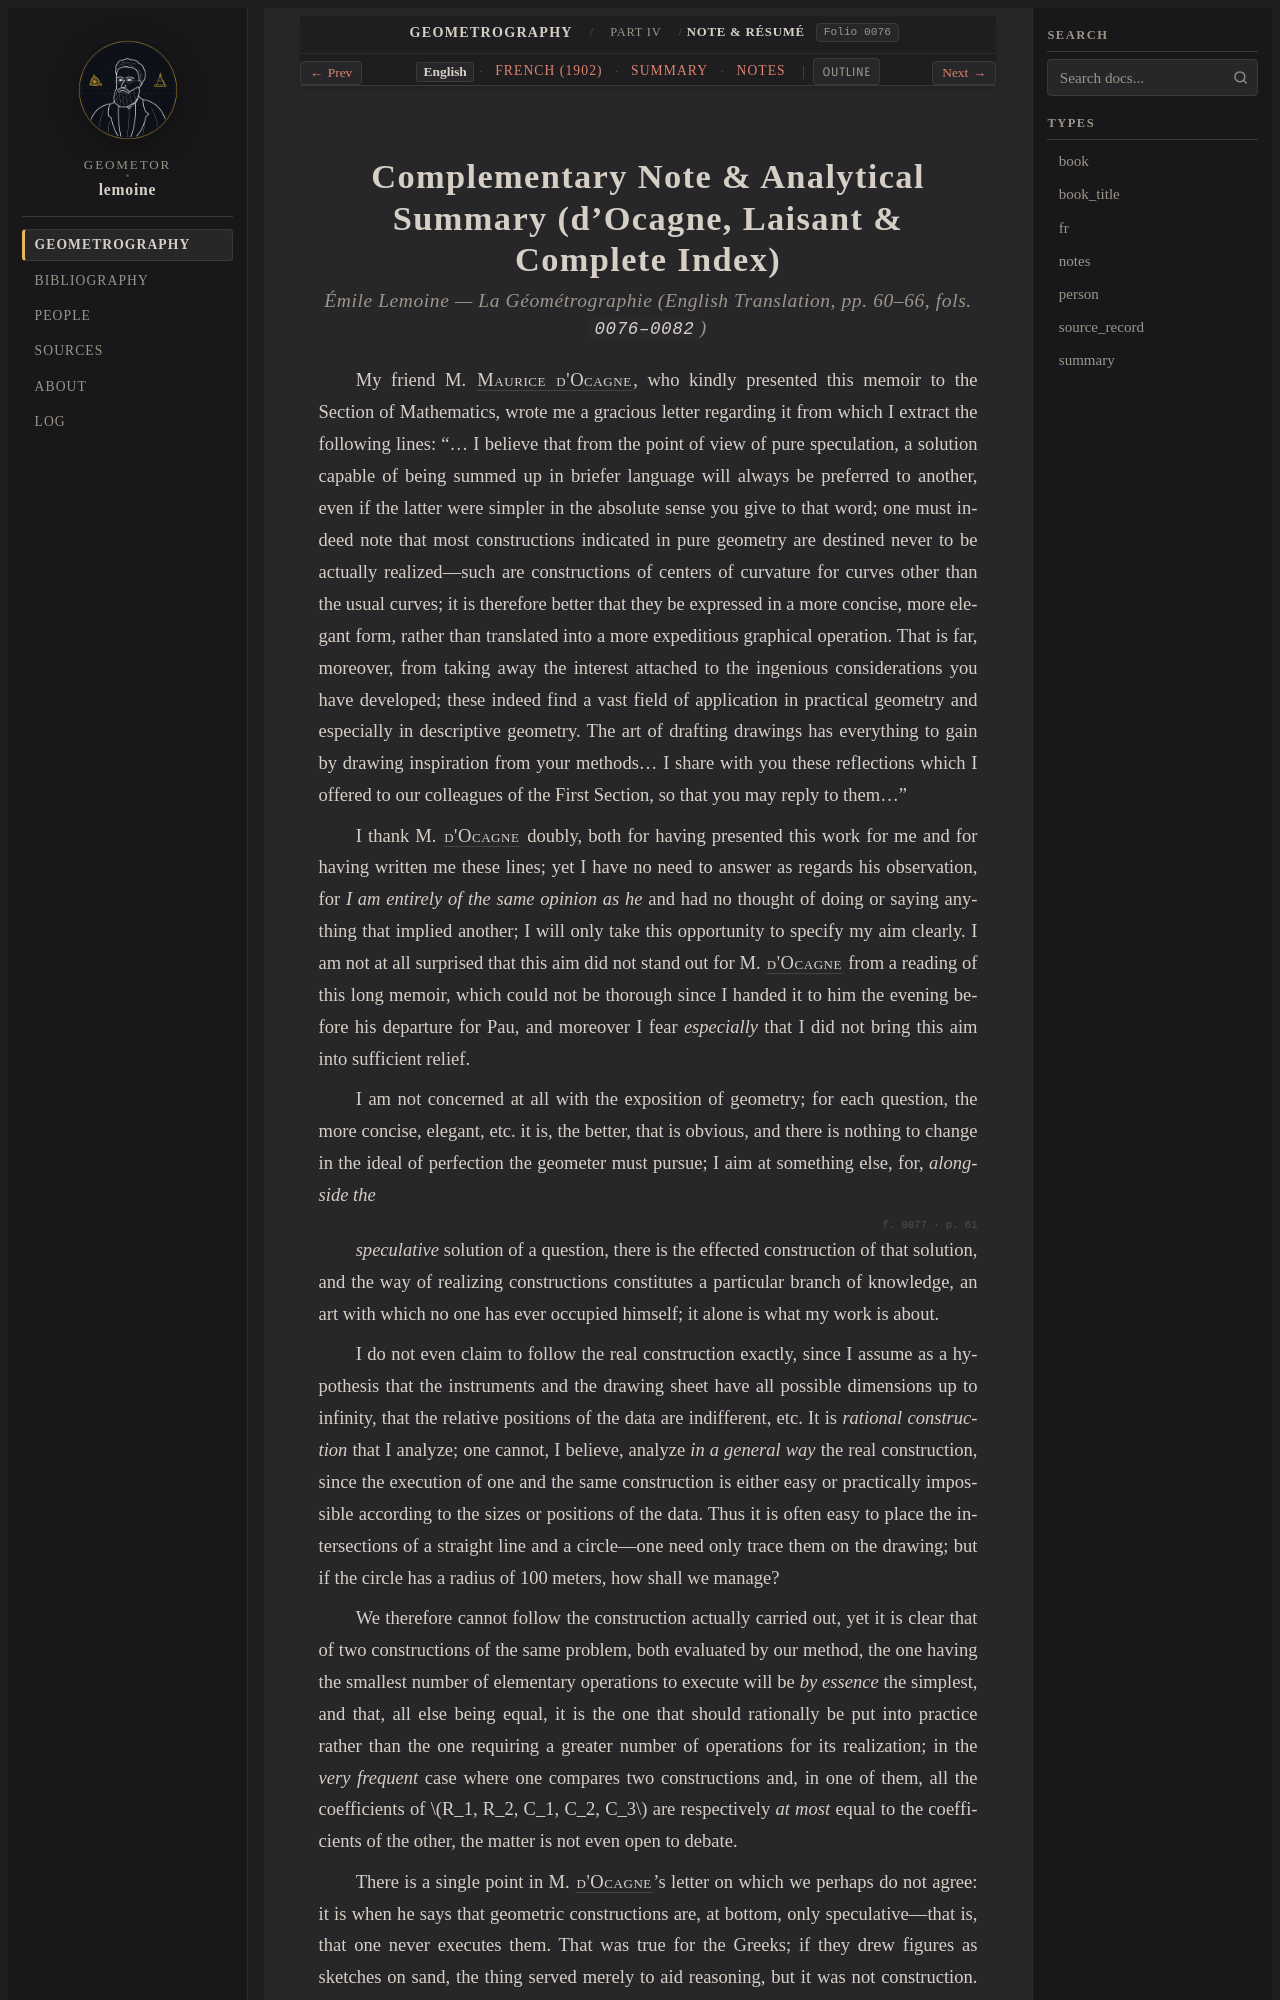

repository: geometor/lemoine · page: geometrographie/part_04_triangle_and_reflections/25_note_complementaire_and_resume/index.html · generator: sphinx

:layout: book
:canonical_id: Note & Résumé
:order: 6
:folio: 0076

.. _lemoine-25_note_complementaire_and_resume-en:

Complementary Note & Analytical Summary (d'Ocagne, Laisant & Complete Index)
============================================================================

.. rubric:: Émile Lemoine — *La Géométrographie* (English Translation, pp. 60–66, fols. ``0076–0082``)

.. folio:: 0076
   :page: p. 60

My friend M. :person:`Maurice d'Ocagne <docagne>`, who kindly presented this memoir to the Section of Mathematics, wrote me a gracious letter regarding it from which I extract the following lines: 
"... I believe that from the point of view of pure speculation, a solution capable of being summed up in briefer language will always be preferred to another, even if the latter were simpler in the absolute sense you give to that word; one must indeed note 
that most constructions indicated in pure geometry are destined never to be actually realized—such are constructions of centers of curvature for curves other than the usual curves; it is therefore better that they be expressed in a more concise, more elegant form, rather than translated into a more expeditious graphical operation. 
That is far, moreover, from taking away the interest attached to the ingenious considerations you have developed; these indeed find a vast field of application in practical geometry and especially in descriptive geometry. The art of drafting drawings has everything to gain by drawing inspiration from your methods... 
I share with you these reflections which I offered to our colleagues of the First Section, so that you may reply to them..."

I thank M. :person:`d'Ocagne <docagne>` doubly, both for having presented this work for me and for having written me these lines; yet I have no 
need to answer as regards his observation, for *I am entirely of the same opinion as he* and had no thought of doing or saying anything that implied another; I will only take this opportunity to specify my aim clearly. I am not at all surprised 
that this aim did not stand out for M. :person:`d'Ocagne <docagne>` from a reading of this long memoir, which could not be thorough since I handed it to him the evening before his departure for Pau, and moreover I fear *especially* that I did not bring this aim into sufficient relief.

I am not concerned at all with the exposition of geometry; for each question, the more concise, elegant, etc. it is, the better, that is obvious, and there is nothing to change in the ideal of perfection the geometer must pursue; I aim at something else, for, *alongside the*

.. folio:: 0077
   :page: p. 61

*speculative* solution of a question, there is the effected construction of that solution, and the way of realizing constructions constitutes a particular branch of knowledge, an art with which no one has ever occupied himself; it alone is what my work is about.

I do not even claim to follow the real construction exactly, since I assume as a hypothesis that the instruments and the drawing sheet have all possible dimensions up to infinity, that the relative positions of the data are indifferent, etc. It is *rational construction* that I analyze; one cannot, I believe, analyze 
*in a general way* the real construction, since the execution of one and the same construction is either easy or practically impossible according to the sizes or positions of the data. Thus it is often easy to place the intersections of a straight line and a circle—one need only trace them 
on the drawing; but if the circle has a radius of 100 meters, how shall we manage?
